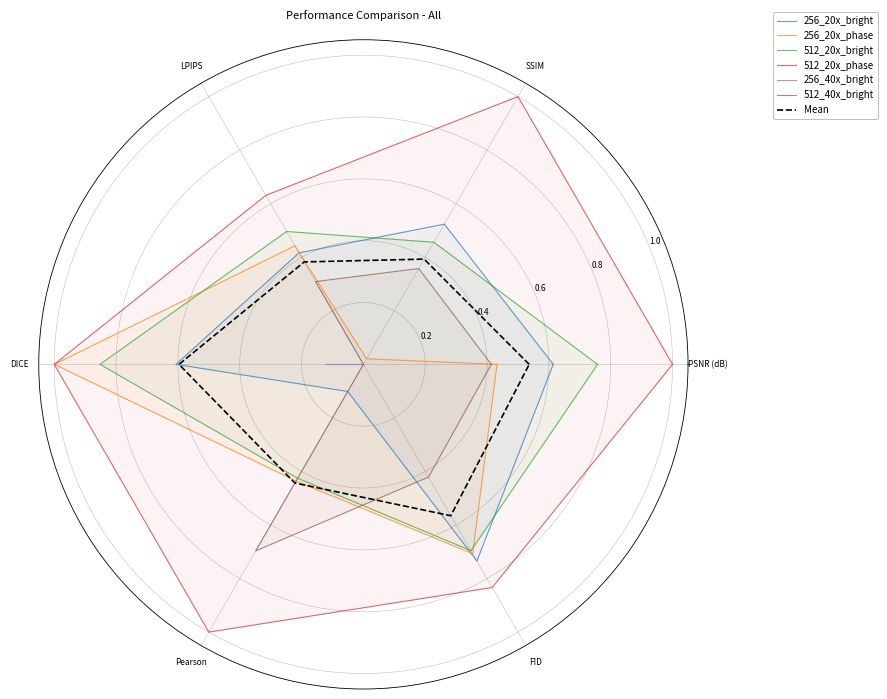
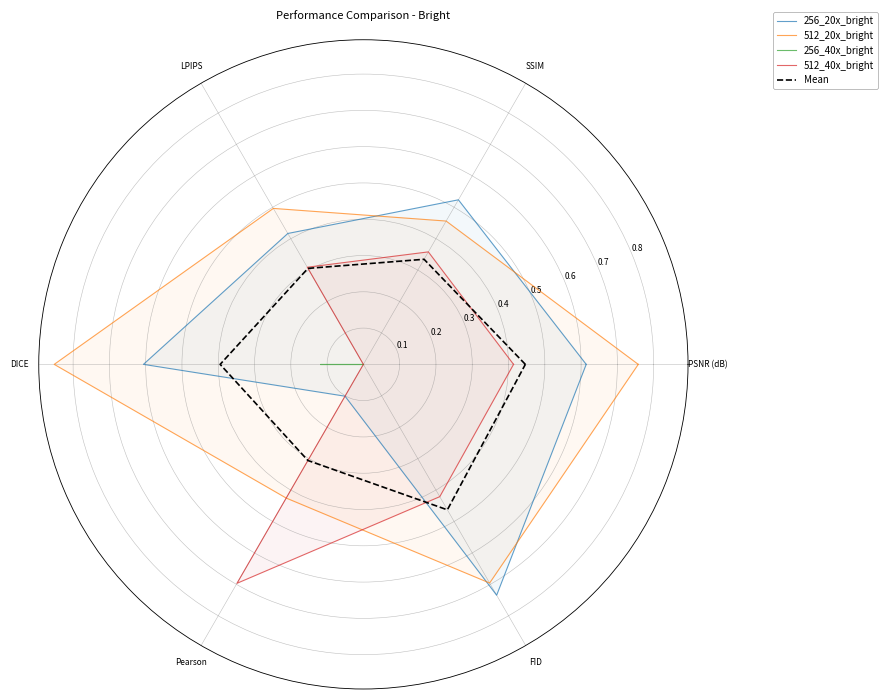
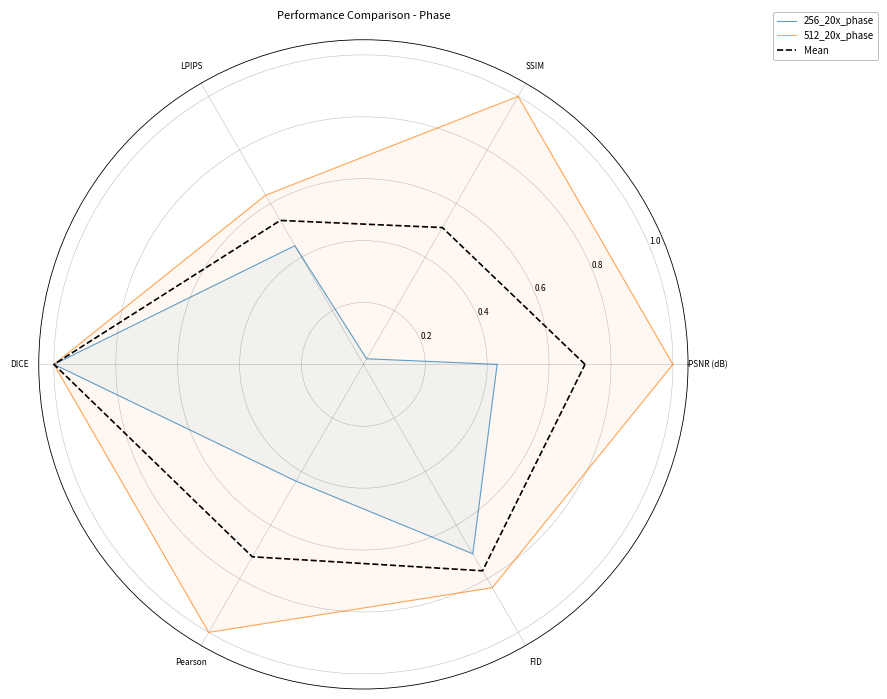
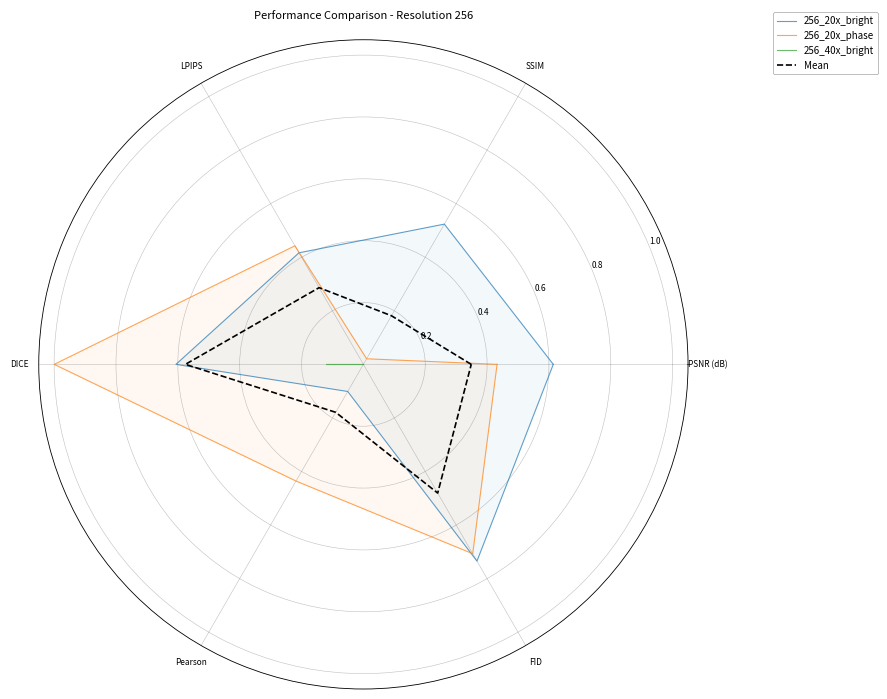
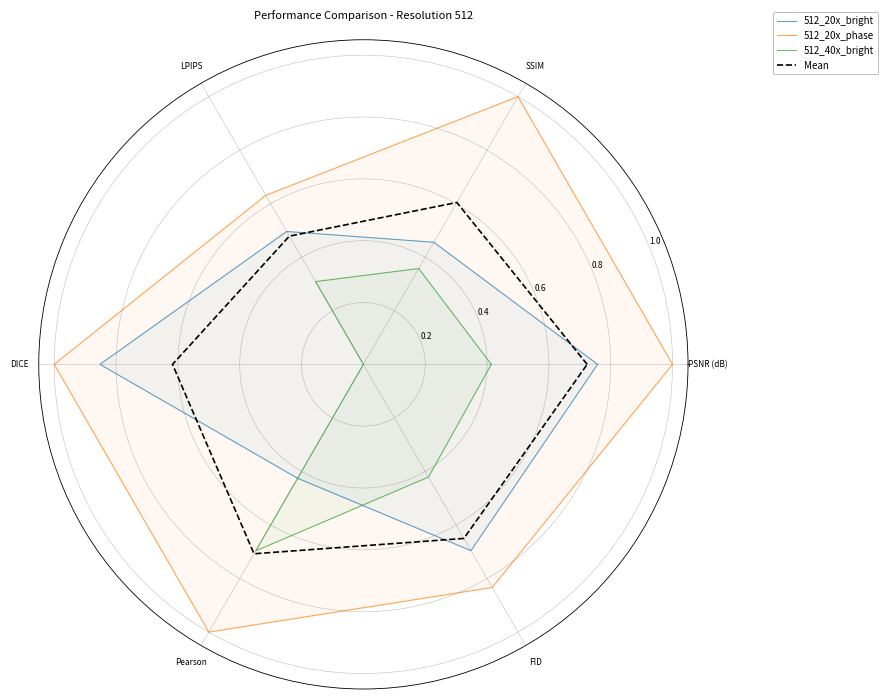
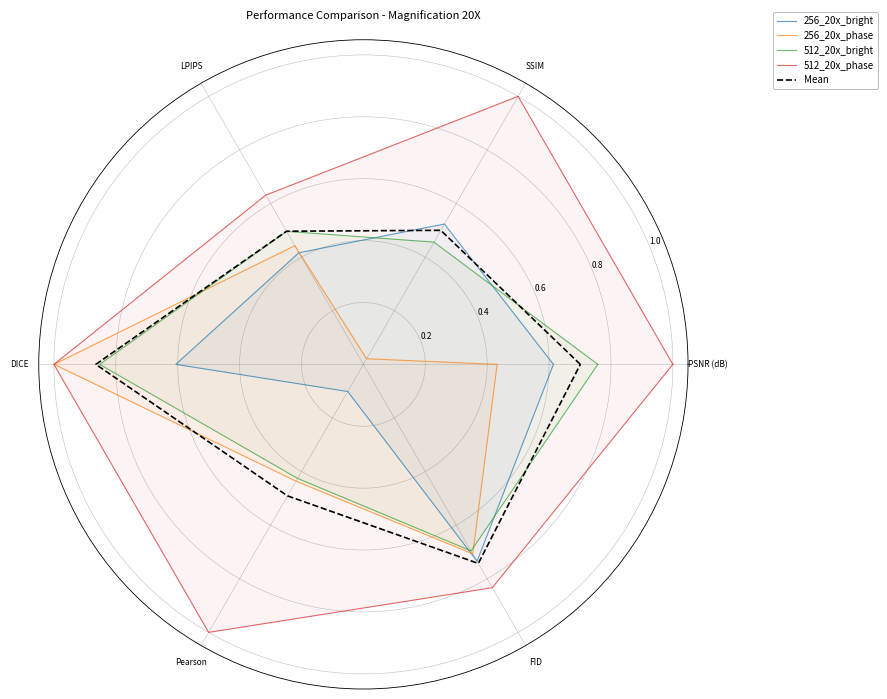
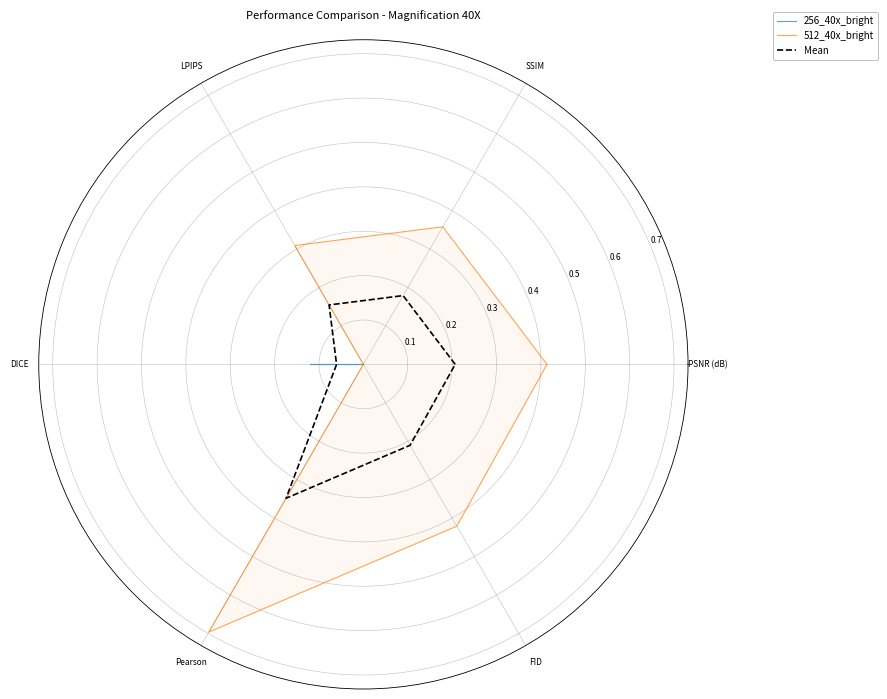

Here is the Python script that generated these plots, in order:
import pandas as pd
import matplotlib.pyplot as plt
import matplotlib.cm as cm
import numpy as np
import os

# 设置全局字体和样式参数
plt.rcParams.update({
    'font.family': 'sans-serif',  # 使用sans-serif字体
    'font.size': 7,          # 基础字号7pt
    'axes.titlesize': 8,     # 标题8pt
    'axes.labelsize': 7,     # 坐标轴标签7pt
    'xtick.labelsize': 6,    # x轴刻度6pt
    'ytick.labelsize': 6,    # y轴刻度6pt
    'legend.fontsize': 7,    # 图例7pt
    'lines.linewidth': 0.8,  # 线条宽度0.8pt
    'axes.linewidth': 0.6,   # 轴线宽度0.6pt
    'grid.linewidth': 0.4    # 网格线宽度0.4pt
})

# 数据定义
data = {
    "Name": [
        "256_20x_bright", "256_20x_phase", "512_20x_bright",
        "512_20x_phase", "256_40x_bright", "512_40x_bright"
    ],
    "PSNR (dB)": [23.021265, 21.838257, 23.954990, 25.532681, 19.024965, 21.717903],
    "SSIM": [0.586082, 0.486519, 0.572697, 0.680411, 0.482385, 0.553268],
    "LPIPS": [0.175383, 0.167502, 0.151413, 0.110825, 0.300593, 0.207667],
    "DICE": [0.980361, 0.998487, 0.991685, 0.998499, 0.958011, 0.952446],
    "Pearson": [0.299133, 0.394604, 0.391666, 0.555677, 0.270225, 0.469103],
    "FID": [109.382962, 120.740987, 125.331269, 68.689233, 412.108408, 238.599497]
}

df = pd.DataFrame(data)

# 归一化处理
normalized_df = df.copy()
normalized_df['LPIPS'] = 1 - normalized_df['LPIPS'] / normalized_df['LPIPS'].max()
normalized_df['FID'] = 1 - normalized_df['FID'] / normalized_df['FID'].max()

for col in ['PSNR (dB)', 'SSIM', 'DICE', 'Pearson']:
    normalized_df[col] = (df[col] - df[col].min()) / (df[col].max() - df[col].min())

# 雷达图设置
categories = ['PSNR (dB)', 'SSIM', 'LPIPS', 'DICE', 'Pearson', 'FID']
angles = [n / float(len(categories)) * 2 * np.pi for n in range(len(categories))]
angles += angles[:1]

# 创建保存目录
save_dir = "radar_figures_2"
os.makedirs(save_dir, exist_ok=True)

# 绘图函数
def save_radar(data_subset, title, filename):
    fig = plt.figure(figsize=(10, 7), facecolor='white')  # 白色背景
    ax = fig.add_subplot(111, polar=True)
    
    # 设置白色背景和网格线
    ax.set_facecolor('white')
    ax.grid(color='gray', linestyle='-', linewidth=0.4, alpha=0.5)
    
    # 绘制数据
    for i in range(len(data_subset)):
        values = data_subset.iloc[i, 1:].tolist()
        values += values[:1]
        ax.plot(angles, values, label=data_subset['Name'].iloc[i], alpha=0.7, linewidth=0.8)
        ax.fill(angles, values, alpha=0.05)

    # 绘制平均值
    mean_values = data_subset.iloc[:, 1:].mean().tolist()
    mean_values += mean_values[:1]
    ax.plot(angles, mean_values, label='Mean', linestyle='--', linewidth=1.2, color='black')

    # 设置标签和标题
    ax.set_xticks(angles[:-1])
    ax.set_xticklabels(categories)
    ax.set_title(title, size=8, pad=15)  # 标题8pt
    
    # 调整图例位置和样式
    legend = ax.legend(loc='upper right', bbox_to_anchor=(1.3, 1.05), 
                      frameon=True, framealpha=0.9)
    legend.get_frame().set_edgecolor('gray')
    legend.get_frame().set_linewidth(0.4)
    
    plt.tight_layout()
    
    # 保存图像（300DPI，白色背景）
    plt.savefig(os.path.join(save_dir, filename), 
                dpi=300, 
                facecolor='white',
                edgecolor='none',
                bbox_inches='tight',
                transparent=False)
    plt.close()

# 图数据子集
subsets = {
    "radar_all.png": normalized_df,
    "radar_bright.png": normalized_df[normalized_df['Name'].str.contains('bright')].reset_index(drop=True),
    "radar_phase.png": normalized_df[normalized_df['Name'].str.contains('phase')].reset_index(drop=True),
    "radar_resolution_256.png": normalized_df[normalized_df['Name'].str.contains('256')].reset_index(drop=True),
    "radar_resolution_512.png": normalized_df[normalized_df['Name'].str.contains('512')].reset_index(drop=True),
    "radar_magnification_20x.png": normalized_df[normalized_df['Name'].str.contains('20x')].reset_index(drop=True),
    "radar_magnification_40x.png": normalized_df[normalized_df['Name'].str.contains('40x')].reset_index(drop=True)
}

# 生成所有雷达图
for filename, subset in subsets.items():
    title = filename.replace("radar_", "").replace(".png", "").replace("_", " ").title()
    save_radar(subset, f"Performance Comparison - {title}", filename)
